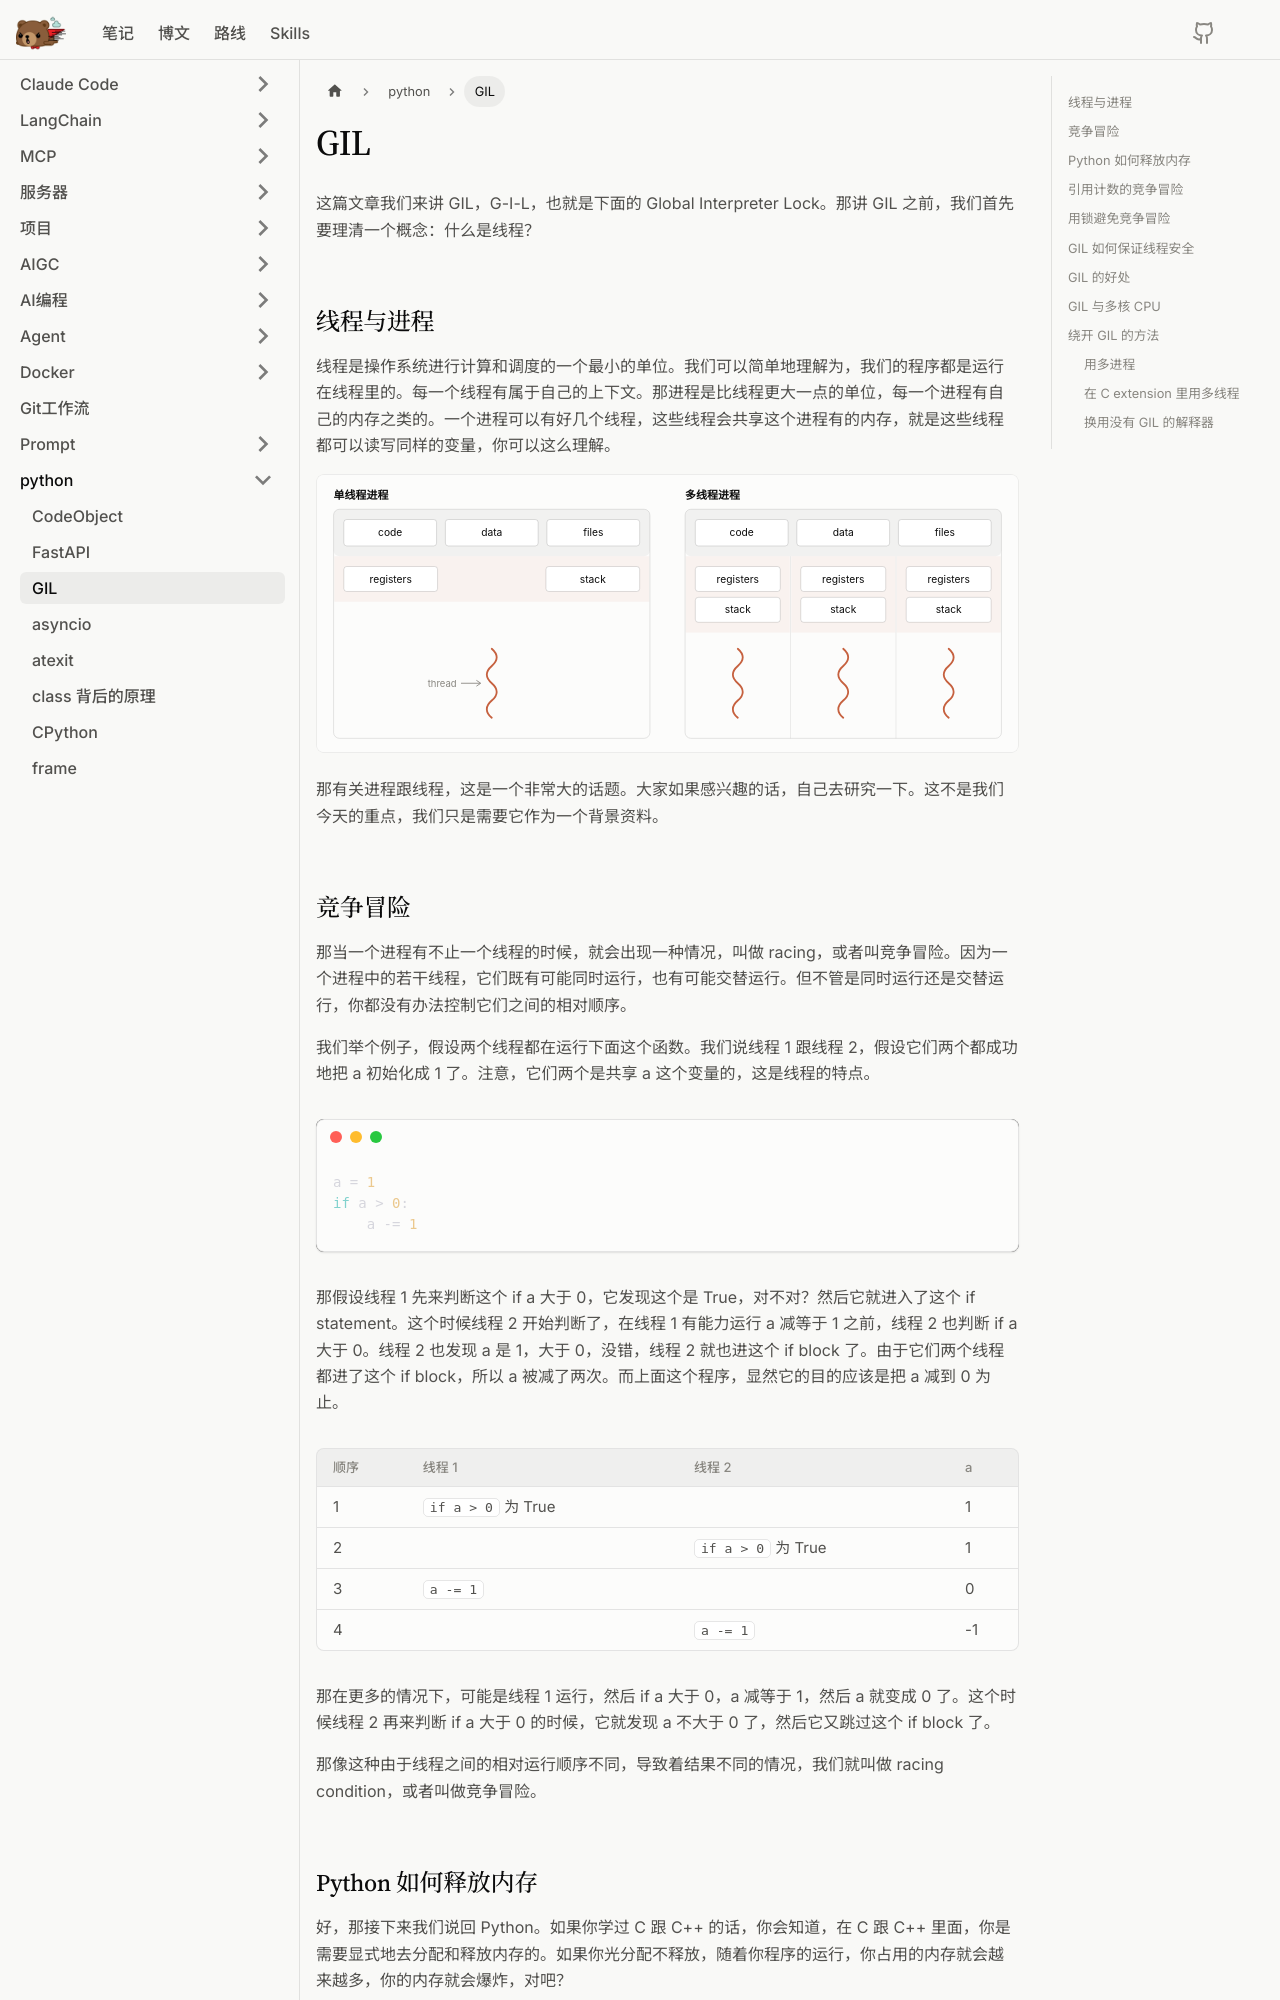

repository: litterbear520/Blog · page: docs/python/GIL/index.html · generator: docusaurus

# GIL

这篇文章我们来讲 GIL，G-I-L，也就是下面的 Global Interpreter Lock。那讲 GIL 之前，我们首先要理清一个概念：什么是线程？

## 线程与进程

线程是操作系统进行计算和调度的一个最小的单位。我们可以简单地理解为，我们的程序都是运行在线程里的。每一个线程有属于自己的上下文。那进程是比线程更大一点的单位，每一个进程有自己的内存之类的。一个进程可以有好几个线程，这些线程会共享这个进程有的内存，就是这些线程都可以读写同样的变量，你可以这么理解。

![单线程进程与多线程进程：code、data、files 由整个进程共享，每个线程有自己的 registers 和 stack](image/GIL/threads.svg)

那有关进程跟线程，这是一个非常大的话题。大家如果感兴趣的话，自己去研究一下。这不是我们今天的重点，我们只是需要它作为一个背景资料。

## 竞争冒险

那当一个进程有不止一个线程的时候，就会出现一种情况，叫做 racing，或者叫竞争冒险。因为一个进程中的若干线程，它们既有可能同时运行，也有可能交替运行。但不管是同时运行还是交替运行，你都没有办法控制它们之间的相对顺序。

我们举个例子，假设两个线程都在运行下面这个函数。我们说线程 1 跟线程 2，假设它们两个都成功地把 a 初始化成 1 了。注意，它们两个是共享 a 这个变量的，这是线程的特点。

```python
a = 1
if a > 0:
    a -= 1
```

那假设线程 1 先来判断这个 if a 大于 0，它发现这个是 True，对不对？然后它就进入了这个 if statement。这个时候线程 2 开始判断了，在线程 1 有能力运行 a 减等于 1 之前，线程 2 也判断 if a 大于 0。线程 2 也发现 a 是 1，大于 0，没错，线程 2 就也进这个 if block 了。由于它们两个线程都进了这个 if block，所以 a 被减了两次。而上面这个程序，显然它的目的应该是把 a 减到 0 为止。

| 顺序 | 线程 1 | 线程 2 | a |
| ---- | ---- | ---- | ---- |
| 1 | `if a > 0` 为 True | | 1 |
| 2 | | `if a > 0` 为 True | 1 |
| 3 | `a -= 1` | | 0 |
| 4 | | `a -= 1` | -1 |

那在更多的情况下，可能是线程 1 运行，然后 if a 大于 0，a 减等于 1，然后 a 就变成 0 了。这个时候线程 2 再来判断 if a 大于 0 的时候，它就发现 a 不大于 0 了，然后它又跳过这个 if block 了。

那像这种由于线程之间的相对运行顺序不同，导致着结果不同的情况，我们就叫做 racing condition，或者叫做竞争冒险。
